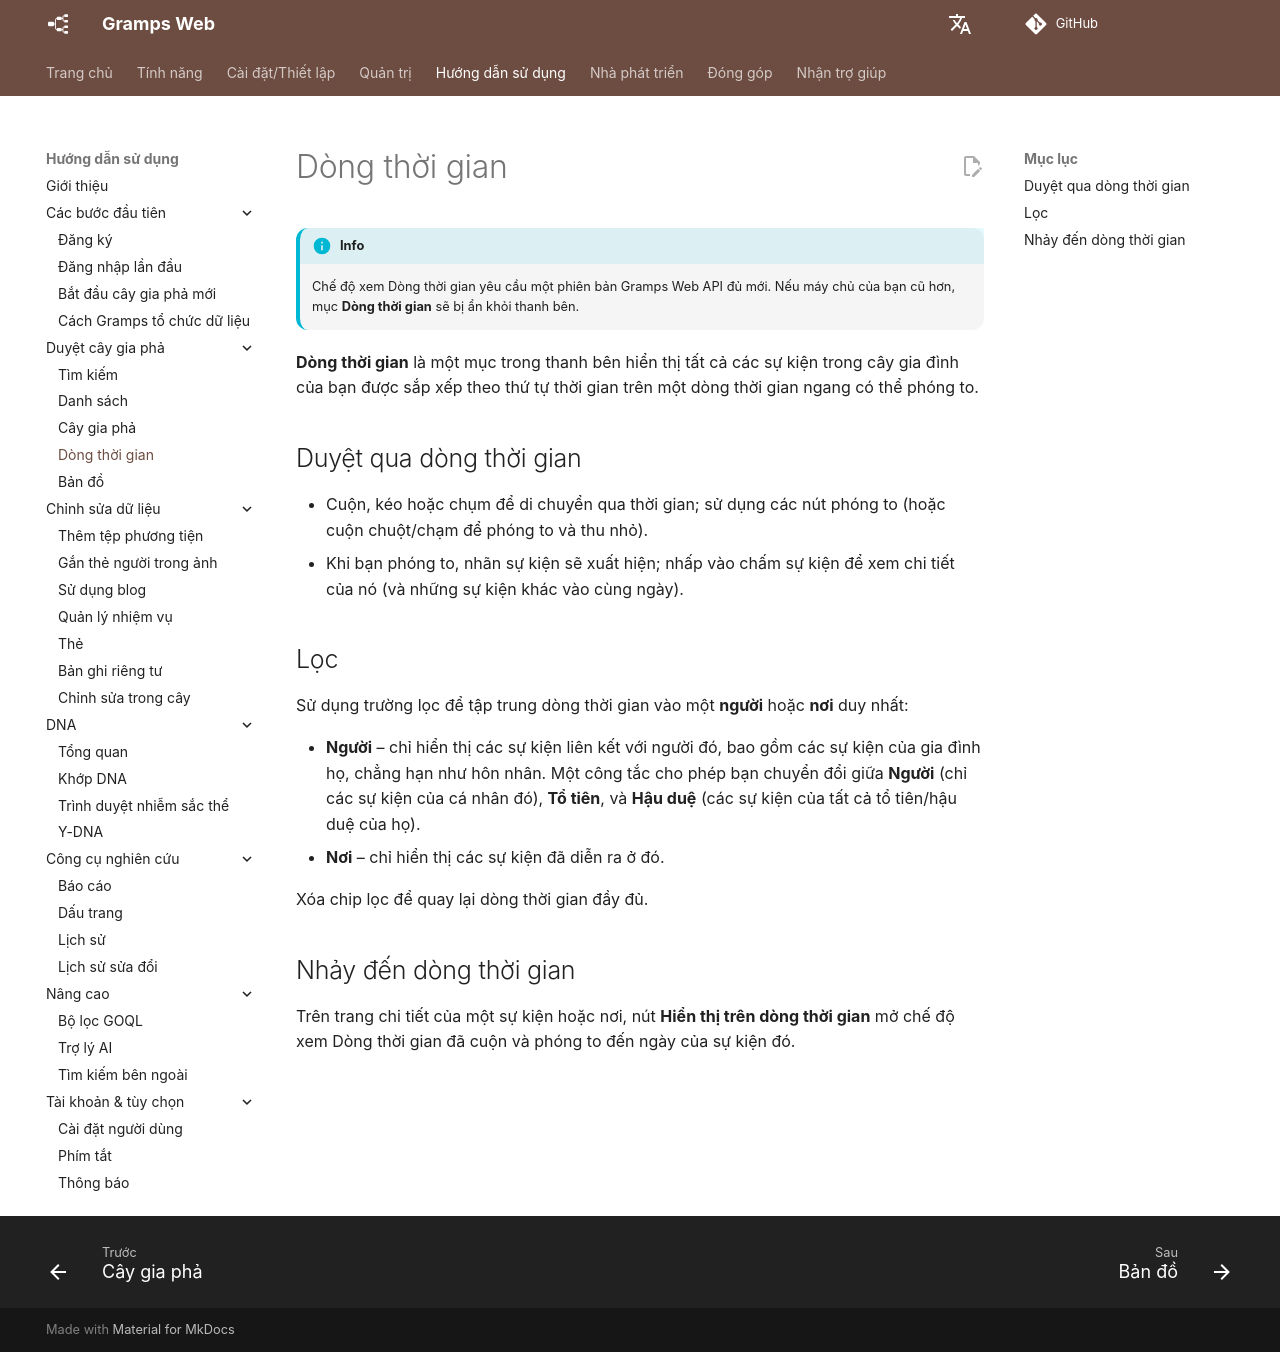

repository: gramps-project/gramps-web-docs · page: vi/user-guide/timeline/index.html · generator: mkdocs

# Dòng thời gian

!!! info
    Chế độ xem Dòng thời gian yêu cầu một phiên bản Gramps Web API đủ mới. Nếu máy chủ của bạn cũ hơn, mục **Dòng thời gian** sẽ bị ẩn khỏi thanh bên.

**Dòng thời gian** là một mục trong thanh bên hiển thị tất cả các sự kiện trong cây gia đình của bạn được sắp xếp theo thứ tự thời gian trên một dòng thời gian ngang có thể phóng to.

## Duyệt qua dòng thời gian

- Cuộn, kéo hoặc chụm để di chuyển qua thời gian; sử dụng các nút phóng to (hoặc cuộn chuột/chạm để phóng to và thu nhỏ).
- Khi bạn phóng to, nhãn sự kiện sẽ xuất hiện; nhấp vào chấm sự kiện để xem chi tiết của nó (và những sự kiện khác vào cùng ngày).

## Lọc

Sử dụng trường lọc để tập trung dòng thời gian vào một **người** hoặc **nơi** duy nhất:

- **Người** – chỉ hiển thị các sự kiện liên kết với người đó, bao gồm các sự kiện của gia đình họ, chẳng hạn như hôn nhân. Một công tắc cho phép bạn chuyển đổi giữa **Người** (chỉ các sự kiện của cá nhân đó), **Tổ tiên**, và **Hậu duệ** (các sự kiện của tất cả tổ tiên/hậu duệ của họ).
- **Nơi** – chỉ hiển thị các sự kiện đã diễn ra ở đó.

Xóa chip lọc để quay lại dòng thời gian đầy đủ.

## Nhảy đến dòng thời gian

Trên trang chi tiết của một sự kiện hoặc nơi, nút **Hiển thị trên dòng thời gian** mở chế độ xem Dòng thời gian đã cuộn và phóng to đến ngày của sự kiện đó.
